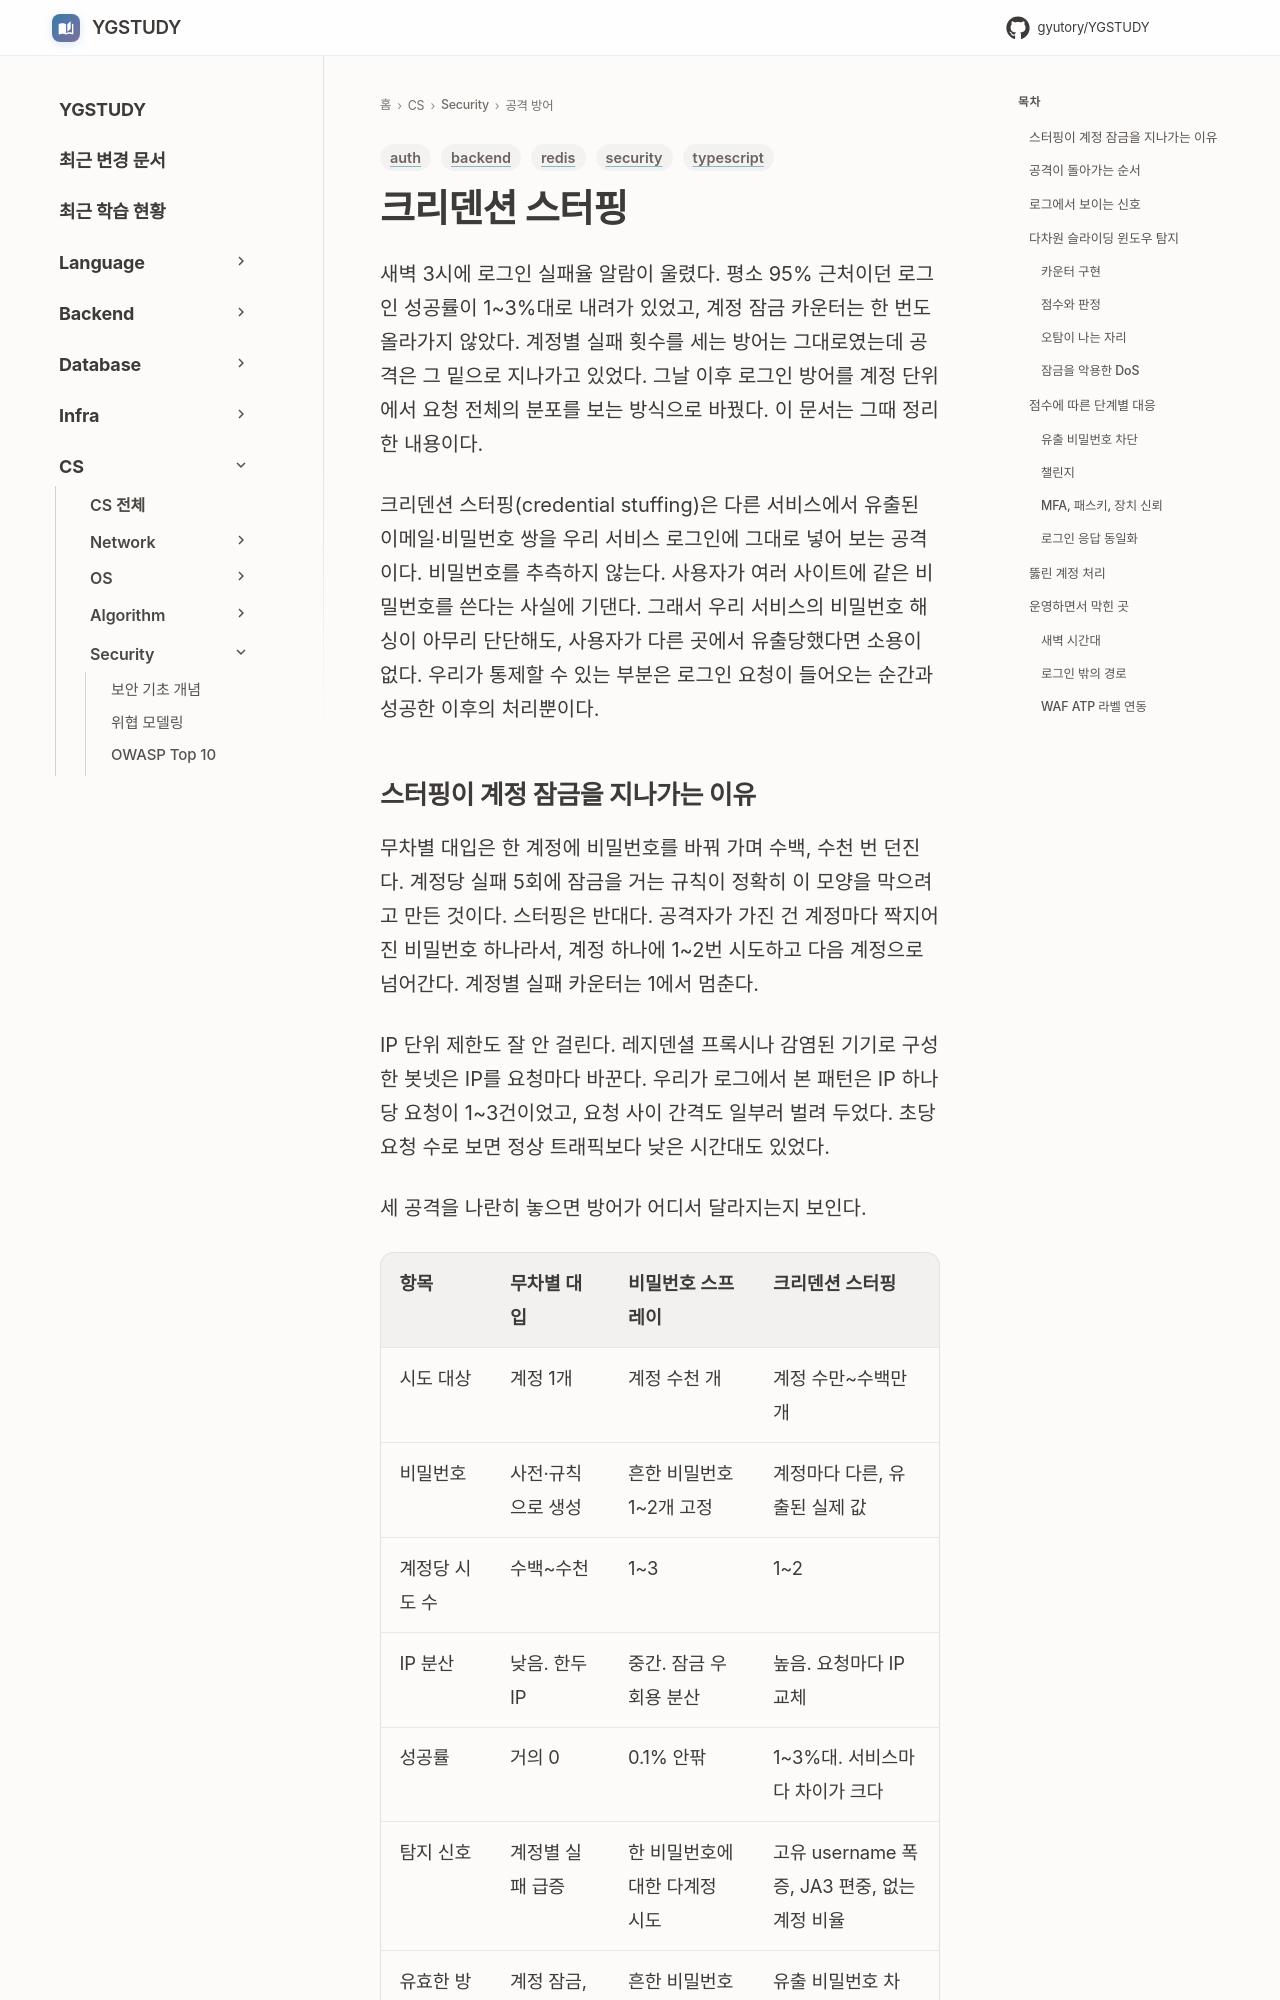

repository: GYUTORY/YGSTUDY · page: Security/Credential_Stuffing/index.html · generator: mkdocs

---
title: 크리덴션 스터핑
tags: [security, auth, backend, redis, typescript]
updated: 2026-10-01
---

# 크리덴션 스터핑

새벽 3시에 로그인 실패율 알람이 울렸다. 평소 95% 근처이던 로그인 성공률이 1~3%대로 내려가 있었고, 계정 잠금 카운터는 한 번도 올라가지 않았다. 계정별 실패 횟수를 세는 방어는 그대로였는데 공격은 그 밑으로 지나가고 있었다. 그날 이후 로그인 방어를 계정 단위에서 요청 전체의 분포를 보는 방식으로 바꿨다. 이 문서는 그때 정리한 내용이다.

크리덴션 스터핑(credential stuffing)은 다른 서비스에서 유출된 이메일·비밀번호 쌍을 우리 서비스 로그인에 그대로 넣어 보는 공격이다. 비밀번호를 추측하지 않는다. 사용자가 여러 사이트에 같은 비밀번호를 쓴다는 사실에 기댄다. 그래서 우리 서비스의 비밀번호 해싱이 아무리 단단해도, 사용자가 다른 곳에서 유출당했다면 소용이 없다. 우리가 통제할 수 있는 부분은 로그인 요청이 들어오는 순간과 성공한 이후의 처리뿐이다.

## 스터핑이 계정 잠금을 지나가는 이유

무차별 대입은 한 계정에 비밀번호를 바꿔 가며 수백, 수천 번 던진다. 계정당 실패 5회에 잠금을 거는 규칙이 정확히 이 모양을 막으려고 만든 것이다. 스터핑은 반대다. 공격자가 가진 건 계정마다 짝지어진 비밀번호 하나라서, 계정 하나에 1~2번 시도하고 다음 계정으로 넘어간다. 계정별 실패 카운터는 1에서 멈춘다.

IP 단위 제한도 잘 안 걸린다. 레지덴셜 프록시나 감염된 기기로 구성한 봇넷은 IP를 요청마다 바꾼다. 우리가 로그에서 본 패턴은 IP 하나당 요청이 1~3건이었고, 요청 사이 간격도 일부러 벌려 두었다. 초당 요청 수로 보면 정상 트래픽보다 낮은 시간대도 있었다.

세 공격을 나란히 놓으면 방어가 어디서 달라지는지 보인다.

| 항목 | 무차별 대입 | 비밀번호 스프레이 | 크리덴션 스터핑 |
|---|---|---|---|
| 시도 대상 | 계정 1개 | 계정 수천 개 | 계정 수만~수백만 개 |
| 비밀번호 | 사전·규칙으로 생성 | 흔한 비밀번호 1~2개 고정 | 계정마다 다른, 유출된 실제 값 |
| 계정당 시도 수 | 수백~수천 | 1~3 | 1~2 |
| IP 분산 | 낮음. 한두 IP | 중간. 잠금 우회용 분산 | 높음. 요청마다 IP 교체 |
| 성공률 | 거의 0 | 0.1% 안팎 | 1~3%대. 서비스마다 차이가 크다 |
| 탐지 신호 | 계정별 실패 급증 | 한 비밀번호에 대한 다계정 시도 | 고유 username 폭증, JA3 편중, 없는 계정 비율 |
| 유효한 방어 | 계정 잠금, 지연 | 흔한 비밀번호 차단, 계정 횟수 제한 | 유출 비밀번호 차단, 위험 점수, MFA, 패스키 |

표의 마지막 줄이 핵심이다. 앞의 두 공격은 시도 횟수를 세면 잡힌다. 스터핑은 시도 하나하나가 정상 로그인 실패와 구별되지 않아서, 개별 요청이 아니라 요청 집단의 분포를 봐야 한다. 로그인 보호의 기본 구조는 [로그인 무차별 대입 방어](../Backend/Authentication/Login_Brute_Force_Protection.md)에 있고, 이 문서는 그 위에서 스터핑만 따로 판다.
